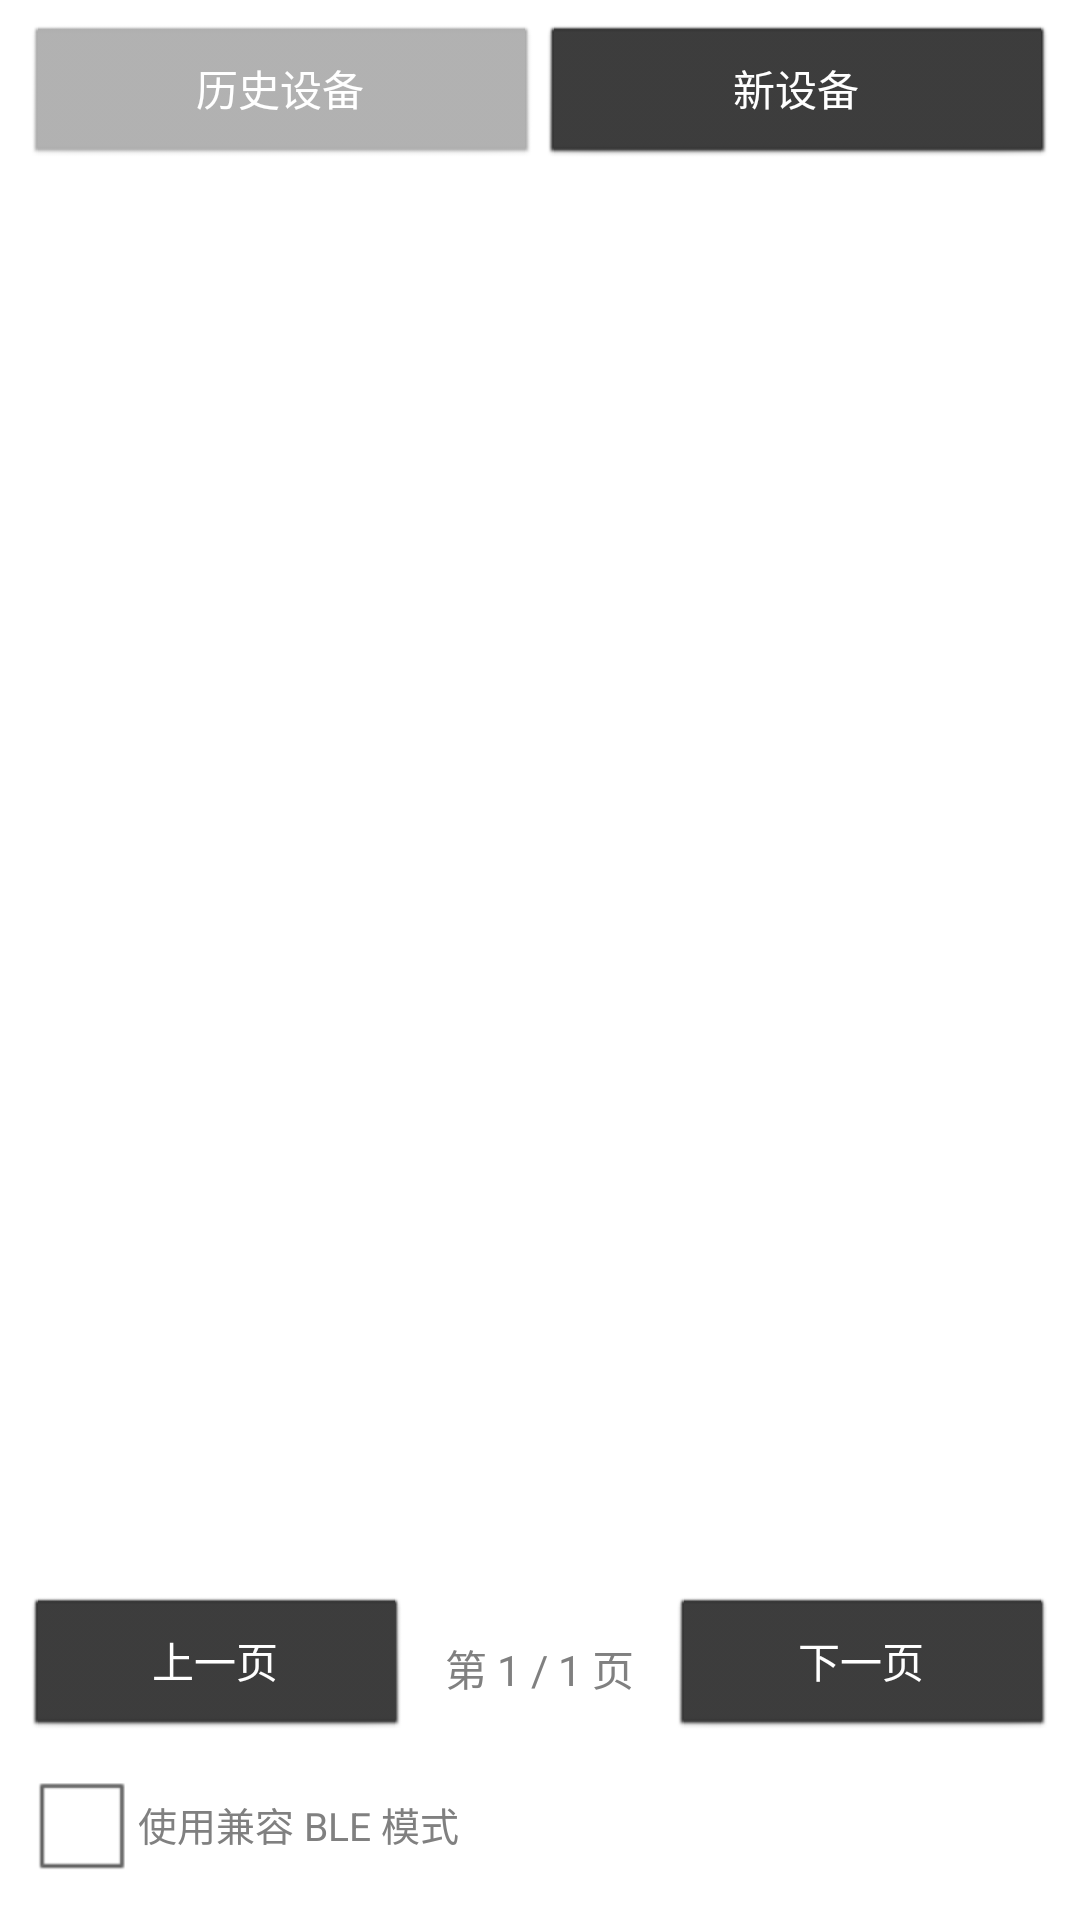

This screen was rendered from an Android layout file. Write that file and the resources it references.
<!-- AndroidManifest.xml: application theme android:Theme.Light -->
<!-- res/layout/dialog_ble_device_list.xml -->
<?xml version="1.0" encoding="utf-8"?>
<LinearLayout xmlns:android="http://schemas.android.com/apk/res/android"
    android:layout_width="match_parent"
    android:layout_height="400dp"
    android:orientation="vertical"
    android:padding="8dp">

    
    <LinearLayout
        android:layout_width="match_parent"
        android:layout_height="wrap_content"
        android:orientation="horizontal"
        android:gravity="center"
        android:paddingBottom="8dp">

        <Button
            android:id="@+id/ble_tab_history"
            android:layout_width="0dp"
            android:layout_height="wrap_content"
            android:layout_weight="1"
            android:text="历史设备"
            android:textSize="14sp"
            android:textColor="#FFFFFF"
            android:backgroundTint="#333333"
            android:enabled="false" />

        <Button
            android:id="@+id/ble_tab_new"
            android:layout_width="0dp"
            android:layout_height="wrap_content"
            android:layout_weight="1"
            android:text="新设备"
            android:textSize="14sp"
            android:textColor="#FFFFFF"
            android:backgroundTint="#333333" />
    </LinearLayout>

    <ListView
        android:id="@+id/ble_device_list"
        android:layout_width="match_parent"
        android:layout_height="0dp"
        android:layout_weight="1"
        android:divider="#333333"
        android:dividerHeight="1dp"
        android:padding="4dp"
        android:minHeight="200dp" />

    <LinearLayout
        android:layout_width="match_parent"
        android:layout_height="wrap_content"
        android:orientation="horizontal"
        android:gravity="center_vertical"
        android:paddingTop="8dp">

        <Button
            android:id="@+id/ble_btn_prev"
            android:layout_width="0dp"
            android:layout_height="wrap_content"
            android:layout_weight="1"
            android:text="上一页"
            android:textSize="14sp"
            android:textColor="#FFFFFF"
            android:backgroundTint="#333333" />

        <TextView
            android:id="@+id/ble_page_indicator"
            android:layout_width="wrap_content"
            android:layout_height="wrap_content"
            android:layout_marginLeft="12dp"
            android:layout_marginRight="12dp"
            android:text="第 1 / 1 页"
            android:textSize="14sp"
            android:textColor="#808080" />

        <Button
            android:id="@+id/ble_btn_next"
            android:layout_width="0dp"
            android:layout_height="wrap_content"
            android:layout_weight="1"
            android:text="下一页"
            android:textSize="14sp"
            android:textColor="#FFFFFF"
            android:backgroundTint="#333333" />

    </LinearLayout>

    
    <CheckBox
        android:id="@+id/ble_legacy_mode_checkbox"
        android:layout_width="match_parent"
        android:layout_height="wrap_content"
        android:layout_marginTop="4dp"
        android:text="使用兼容 BLE 模式"
        android:textSize="13sp"
        android:textColor="#808080" />

</LinearLayout>
<!-- resources referenced by this layout -->
<resources>

</resources>
